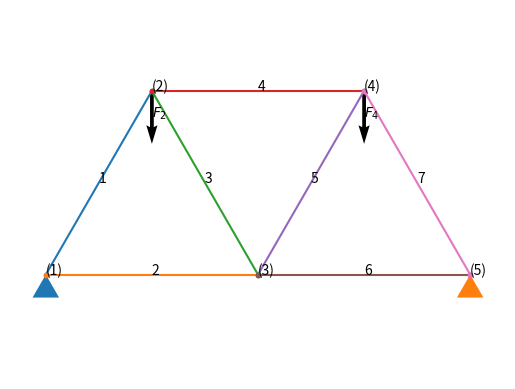

Here is the Python script that generated this plot:
# 그래프, 수학 기능 추가
# Add graph and math features
import pylab as py
import numpy as np
import numpy.linalg as nl




def draw_2dvec(x, y, x0=0, y0=0, color='k', name=None):
    py.quiver(x0, y0, x, y, color=color, angles='xy', scale_units='xy', scale=1)
    py.plot((x0, x0+x), (y0, y0+y), alpha=0)
    if name is not None:
        if not name.startswith('$'):
            vec_str = '$\\vec{%s}$' % name
        else:
            vec_str = name
        py.text(0.5 * x + x0, 0.5 * y + y0, vec_str)



def triangle_support(x, y, length):
    # https://matplotlib.org/gallery/lines_bars_and_markers/fill.html
    height = py.cos(py.radians(30)) * length
    py.fill((x, x + length*0.5, x + length*-0.5), (y, y - height, y - height))



# 마디점 좌표 nodal point coordinates
xy_list = [(0, 0), (1, 3**0.5), (2, 0), (3, 3**0.5), (4, 0)]

# 각 부재의 양 끝 점 end points of each member
connectivity_list = [(0, 1), (0, 2), (1, 2), (1, 3), (2, 3), (2, 4), (3, 4)]

for k, i_j in enumerate(connectivity_list):
    i, j = i_j

    py.plot(
        (xy_list[i][0], xy_list[j][0]),
        (xy_list[i][1], xy_list[j][1]),
        '.-'
    )

    # 부재 번호 표시 Indicate member id
    py.text(0.5 * (xy_list[i][0] + xy_list[j][0]),
            0.5 * (xy_list[i][1] + xy_list[j][1]), k + 1)

# 마디점 번호 표시 Indicate node ids
for k, xy in enumerate(xy_list):
    py.text(xy[0], xy[1], '(%d)' % (k+1))

draw_2dvec(0, -0.5, xy_list[1][0], xy_list[1][1], name='$F_2$')
draw_2dvec(0, -0.5, xy_list[3][0], xy_list[3][1], name='$F_4$')

triangle_support(xy_list[0][0], xy_list[0][1], 0.25)
triangle_support(xy_list[4][0], xy_list[4][1], 0.25)

py.axis('equal')
# https://stackoverflow.com/questions/9295026/matplotlib-plots-removing-axis-legends-and-white-spaces
py.axis('off')

py.savefig('trapezoid_truss.svg')



F_2_N = 400
F_4_N = 800



alpha = py.sin(py.radians(30))
beta = py.sin(py.radians(60))



matrix = np.array([
    [1, 0,  alpha,  1,      0,  0,      0,  0,      0, 0,],
    [0, 1,   beta,  0,      0,  0,      0,  0,      0, 0,],
    [0, 0, -alpha,  0,  alpha,  1,      0,  0,      0, 0,],
    [0, 0,  -beta,  0,  -beta,  0,      0,  0,      0, 0,],
    [0, 0,      0, -1, -alpha,  0,  alpha,  1,      0, 0,],
    [0, 0,      0,  0,   beta,  0,   beta,  0,      0, 0,],
    [0, 0,      0,  0,      0, -1, -alpha,  0,  alpha, 0,],
    [0, 0,      0,  0,      0,  0,  -beta,  0,  -beta, 0,],
    [0, 0,      0,  0,      0,  0,      0, -1, -alpha, 0,],
    [0, 0,      0,  0,      0,  0,      0,  0,   beta, 1,],
])



nl.matrix_rank(matrix)



vector = np.array([[0, 0, 0, F_2_N, 0, 0, 0, F_4_N, 0, 0,]]).T



x = nl.solve(matrix, vector)
x



import numpy.testing as nt


nt.assert_allclose(matrix @ x, vector, atol=1e-7)



# stackoverfow.com/a/24634221
import os
os.system("printf '\a'");



